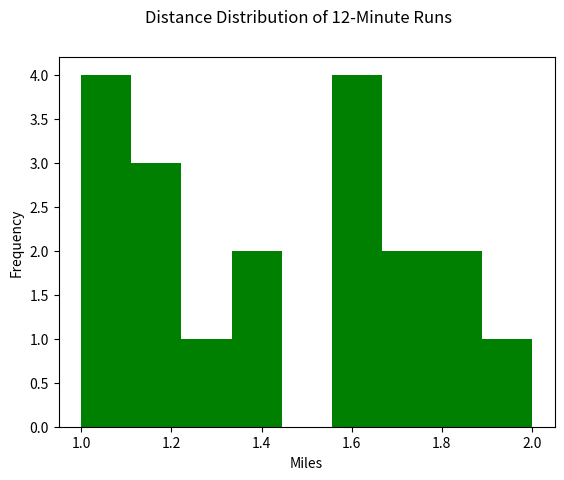

Python code for this plot:
import matplotlib.pyplot as plt

#scores showing how many yards students ran in 12 minutes
# 1 mile = 1,760 yards
fitness_test=[2901,1760,3000,2824,3235,2050,2265,2500,2400,2625,3550,1850,1890,3200,2900,2975,3000,2220,2250]
miles = []

for run in fitness_test:
    whole = run / 1760
    dec = run % 1760
    mileage = f"{whole}.{dec}"
    mileage = float("{:.3}".format(mileage))
    
    miles.append(mileage)

plt.hist(miles, bins=9, color='green')
plt.xlabel("Miles")
plt.ylabel("Frequency")

plt.suptitle("Distance Distribution of 12-Minute Runs")

plt.show()

